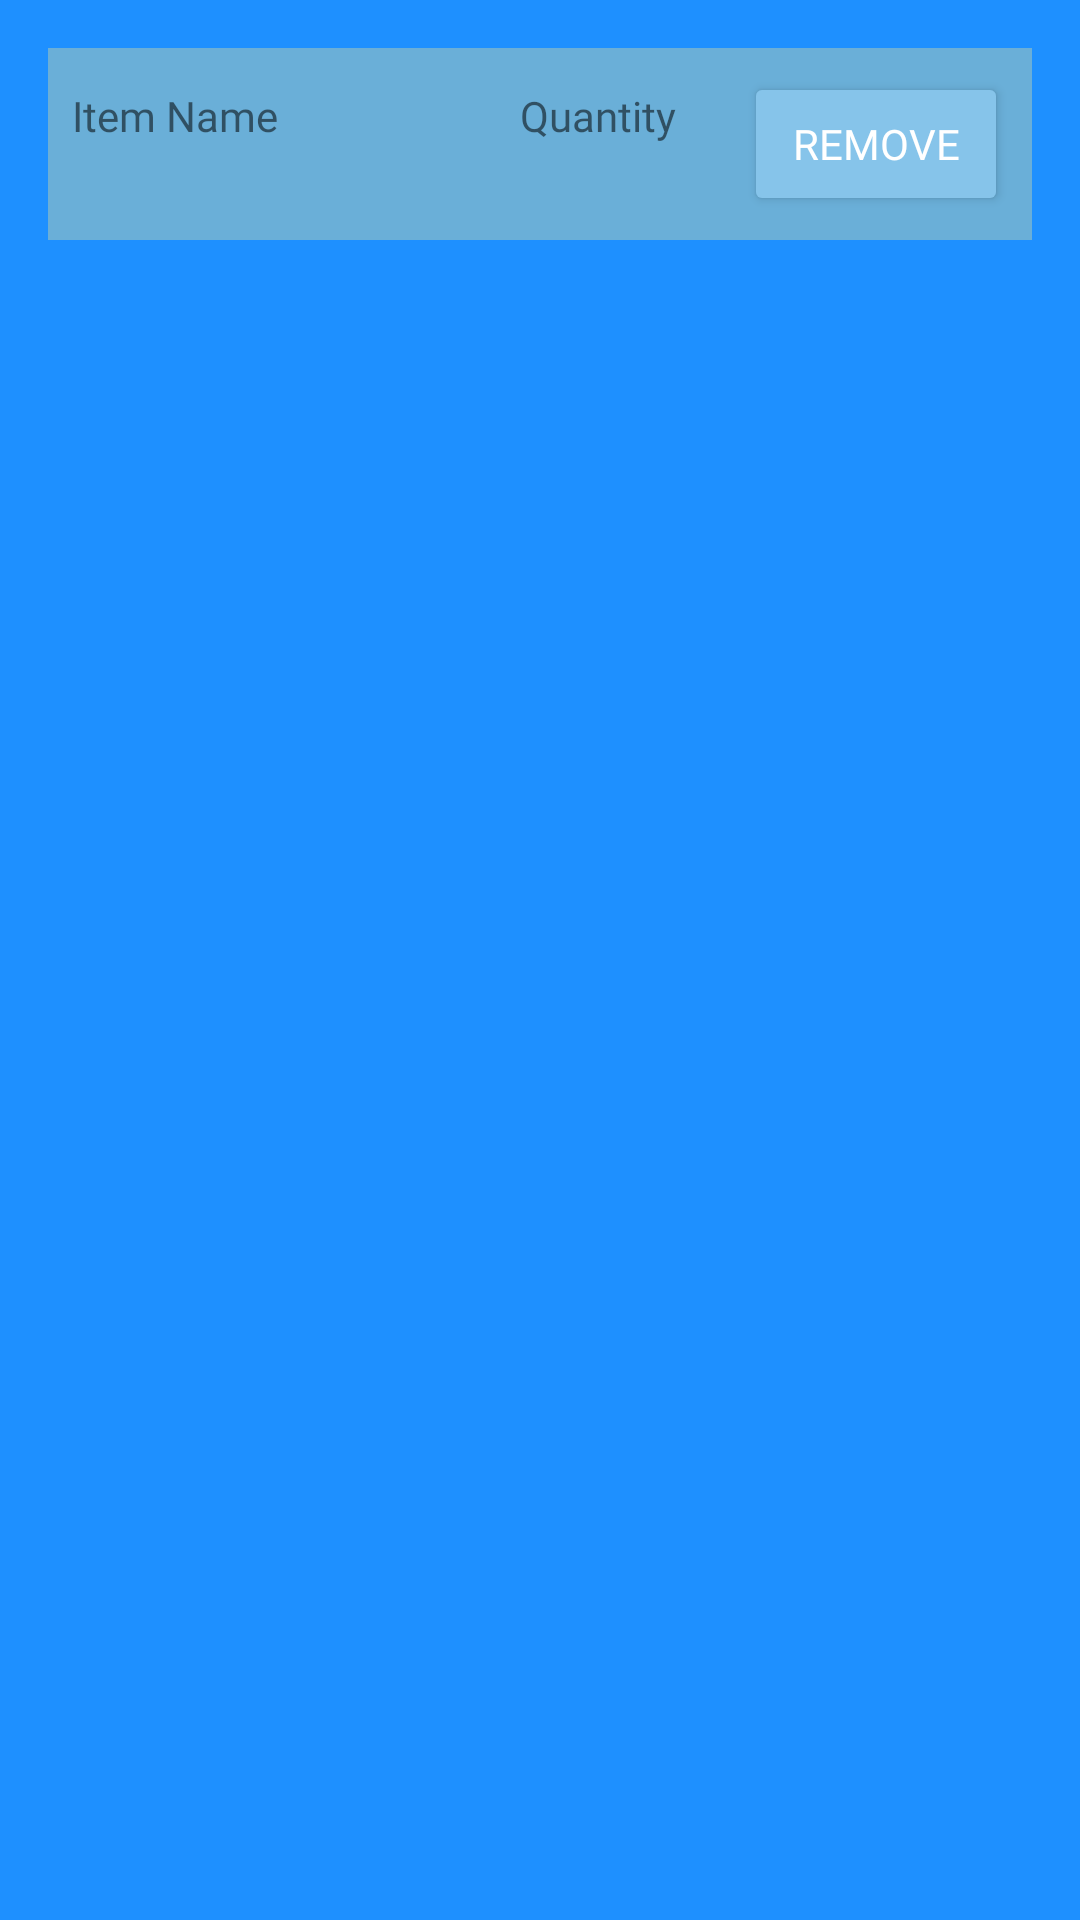

The Android layout XML behind this screen, and the referenced resources:
<!-- AndroidManifest.xml: application theme Theme.LAUNDelivery -->
<!-- res/layout/inventory_list_layout.xml -->
<?xml version="1.0" encoding="utf-8"?>
<LinearLayout xmlns:android="http://schemas.android.com/apk/res/android"
    android:layout_width="match_parent"
    android:layout_height="wrap_content"
    android:orientation="vertical"
    android:padding="16dp"
    android:background="@color/dodger_blue">

    <LinearLayout
        android:layout_width="match_parent"
        android:layout_height="wrap_content"
        android:orientation="horizontal"
        android:gravity="center_vertical"
        android:padding="8dp"
        android:background="@color/deep_sky_blue">

        <LinearLayout
            android:layout_width="0dp"
            android:layout_height="wrap_content"
            android:layout_weight="2"
            android:orientation="vertical"
            android:paddingEnd="8dp">

            <TextView
                android:id="@+id/textView2"
                android:layout_width="wrap_content"
                android:layout_height="wrap_content"
                android:text="Item Name"
                android:fontFamily="@font/baloo_bhaijaan"/>

            <TextView
                android:id="@+id/textViewItemName"
                android:layout_width="wrap_content"
                android:layout_height="wrap_content"
                android:ems="8"
                android:fontFamily="@font/baloo_bhaina_2"/>
        </LinearLayout>

        <LinearLayout
            android:layout_width="0dp"
            android:layout_height="wrap_content"
            android:layout_weight="1"
            android:orientation="vertical"
            android:paddingEnd="8dp">

            <TextView
                android:id="@+id/textView5"
                android:layout_width="wrap_content"
                android:layout_height="wrap_content"
                android:text="Quantity"
                android:fontFamily="@font/baloo_bhaijaan" />

            <TextView
                android:id="@+id/textViewQuantity"
                android:layout_width="wrap_content"
                android:layout_height="wrap_content"
                android:ems="2"
                android:fontFamily="@font/baloo_bhaina_2" />
        </LinearLayout>

        <Button
            android:id="@+id/btnRemove"
            android:layout_width="wrap_content"
            android:layout_height="wrap_content"
            android:text="Remove"
            android:fontFamily="@font/baloo_bhaijaan"
            android:textColor="@android:color/white"
            android:backgroundTint="@color/light_sky_blue"/>
    </LinearLayout>
</LinearLayout>
<!-- resources referenced by this layout -->
<resources>
  <color name="deep_sky_blue">#6AAFD8</color>
  <color name="dodger_blue">#1E90FF</color>
  <color name="light_sky_blue">#86C4EA</color>
  <style name="Theme.LAUNDelivery" parent="Theme.MaterialComponents.DayNight.DarkActionBar">
          
          <item name="colorPrimary">@color/purple_500</item>
          <item name="colorPrimaryVariant">@color/purple_700</item>
          <item name="colorOnPrimary">@color/white</item>
          
          <item name="colorSecondary">@color/teal_200</item>
          <item name="colorSecondaryVariant">@color/teal_700</item>
          <item name="colorOnSecondary">@color/black</item>
          
          <item name="android:statusBarColor">?attr/colorPrimaryVariant</item>
          
      </style>
  <color name="purple_500">#FF6200EE</color>
  <color name="purple_700">#FF3700B3</color>
  <color name="white">#FFFFFFFF</color>
  <color name="teal_200">#FF03DAC5</color>
  <color name="teal_700">#FF018786</color>
  <color name="black">#FF000000</color>
</resources>
